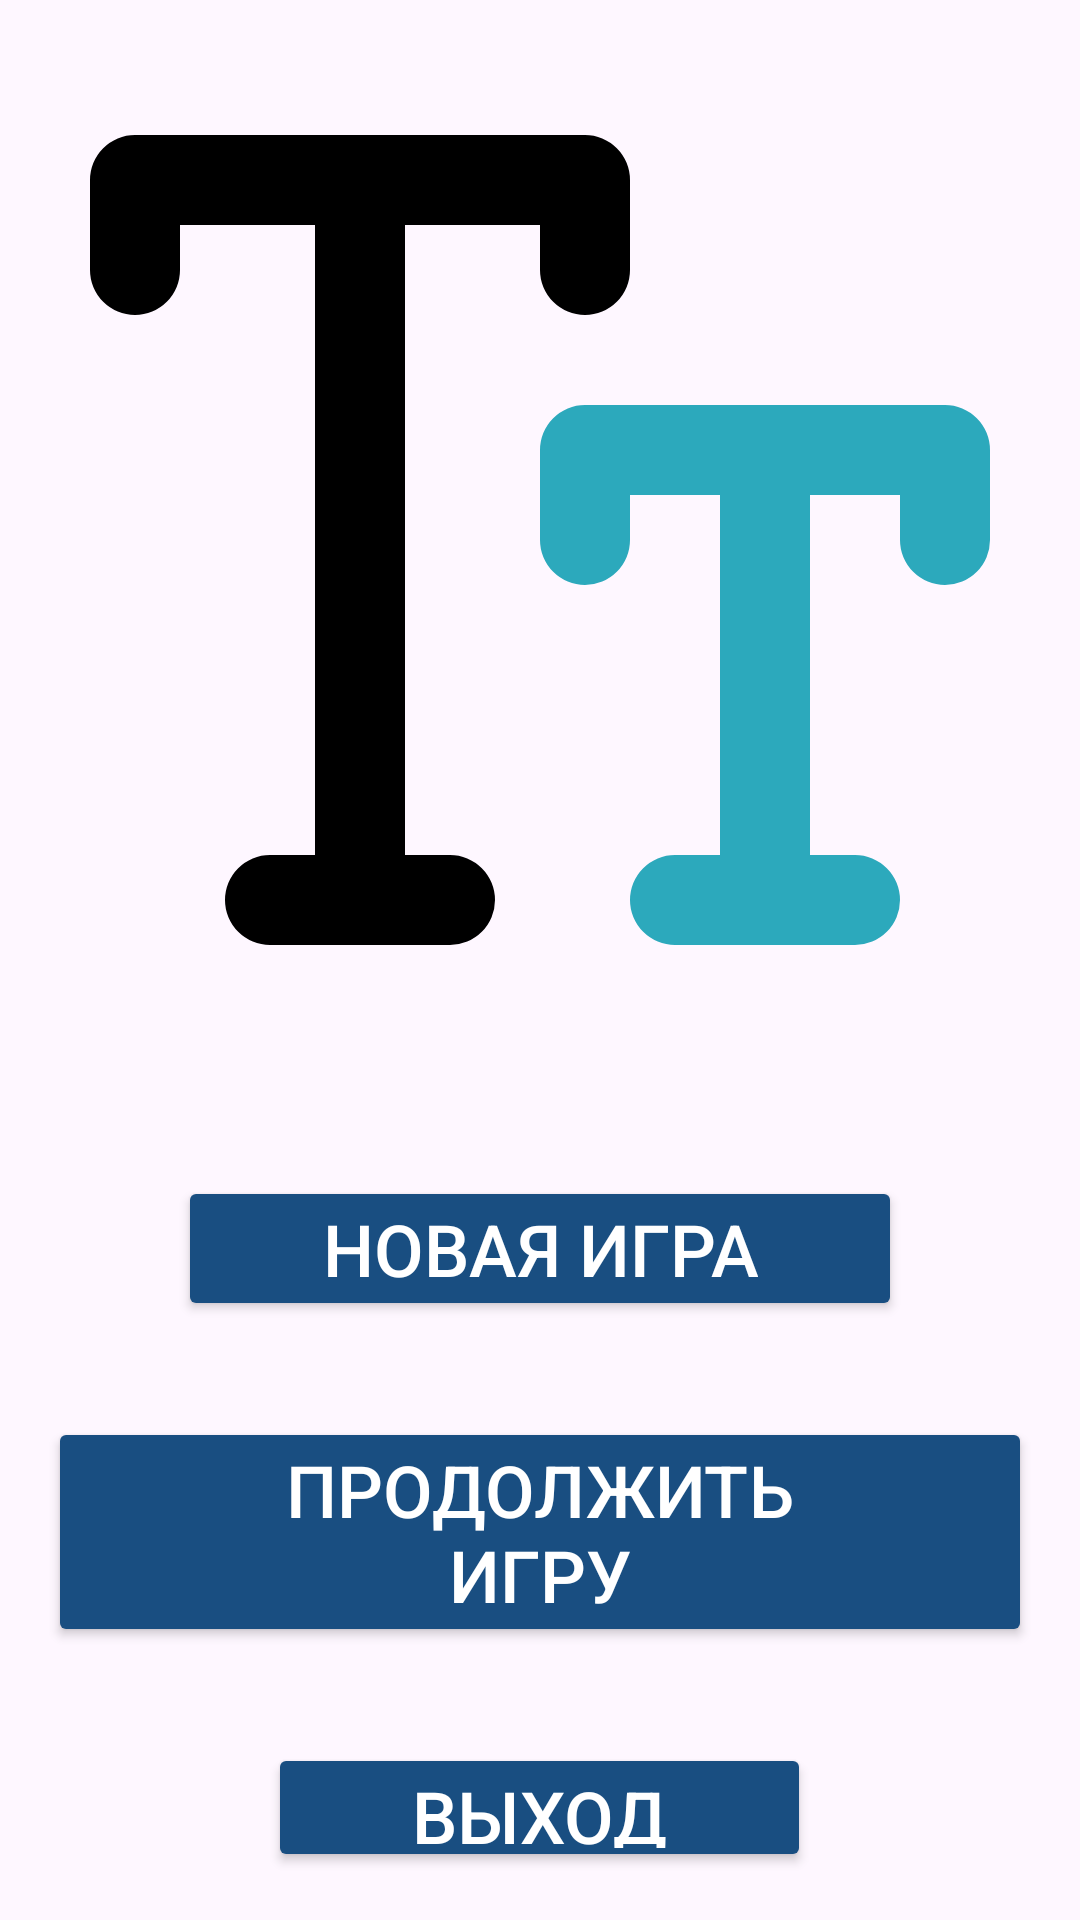

Reconstruct the res/layout file that produces this screen, plus the resources it refers to.
<!-- AndroidManifest.xml: application theme Theme.FindTheWord -->
<!-- res/layout/activity_main.xml -->
<?xml version="1.0" encoding="utf-8"?>
<androidx.constraintlayout.widget.ConstraintLayout xmlns:android="http://schemas.android.com/apk/res/android"
    xmlns:app="http://schemas.android.com/apk/res-auto"
    xmlns:tools="http://schemas.android.com/tools"
    android:id="@+id/main"
    android:background="@drawable/app_background"
    android:layout_width="match_parent"
    android:layout_height="match_parent"
    android:orientation="vertical"
    android:gravity="center"
    tools:context=".presentation.ui.MainActivity">

    <LinearLayout
        android:layout_width="match_parent"
        android:layout_height="match_parent"
        android:orientation="vertical"
        android:gravity="center">
        <ImageView
            android:contentDescription="@string/app_icon"
            android:layout_width="match_parent"
            android:layout_height="wrap_content"
            android:maxHeight="400dp"
            android:maxWidth="400dp"
            android:layout_marginBottom="16dp"
            android:adjustViewBounds="true"
            app:srcCompat="@drawable/tt" />

        <Button
            android:id="@+id/buttonNewGame"
            android:layout_width="wrap_content"
            android:layout_height="wrap_content"
            android:layout_margin="16dp"
            android:textColor="@color/white"
            android:text="@string/new_game"
            android:padding="8dp"
            android:paddingStart="48dp"
            android:paddingEnd="48dp"
            android:backgroundTint="@color/buttons_color"
            android:textSize="24sp"
            app:cornerRadius="10dp"/>

        <Button
            android:id="@+id/buttonContinueGame"
            android:layout_width="wrap_content"
            android:layout_height="wrap_content"
            android:layout_margin="16dp"
            android:backgroundTint="@color/buttons_color"
            android:padding="8dp"
            android:paddingStart="48dp"
            android:paddingEnd="48dp"
            android:text="@string/continue_game"
            android:textColor="@color/white"
            android:textSize="24sp"
            app:cornerRadius="10dp"/>

        <Button
            android:id="@+id/buttonFinish"
            android:layout_width="wrap_content"
            android:layout_height="wrap_content"
            android:layout_margin="16dp"
            android:backgroundTint="@color/buttons_color"
            android:padding="8dp"
            android:paddingStart="48dp"
            android:paddingEnd="48dp"
            android:text="@string/exit"
            android:textColor="@color/white"
            android:textSize="24sp"
            app:cornerRadius="10dp"/>
    </LinearLayout>

    <ProgressBar
        android:id="@+id/progressBarMain"
        android:layout_width="wrap_content"
        android:layout_height="wrap_content"
        android:visibility="gone"
        app:tint="@color/black"
        app:layout_constraintStart_toStartOf="parent"
        app:layout_constraintEnd_toEndOf="parent"
        app:layout_constraintTop_toTopOf="parent"
        app:layout_constraintBottom_toBottomOf="parent"/>
</androidx.constraintlayout.widget.ConstraintLayout>
<!-- resources referenced by this layout -->
<resources>
  <color name="black">#FF000000</color>
  <color name="buttons_color">#194E81</color>
  <color name="white">#FFFFFFFF</color>
  <!-- drawable tt (drawable) -->
  <vector xmlns:android="http://schemas.android.com/apk/res/android"
      android:width="800dp"
      android:height="800dp"
      android:viewportWidth="24"
      android:viewportHeight="24">
    <path
        android:pathData="M21,9H13a1,1 0,0 0,-1 1v2a1,1 0,0 0,2 0V11h2v8H15a1,1 0,0 0,0 2h4a1,1 0,0 0,0 -2H18V11h2v1a1,1 0,0 0,2 0V10A1,1 0,0 0,21 9Z"
        android:fillColor="#2CA9BC"/>
    <path
        android:pathData="M13,3H3A1,1 0,0 0,2 4V6A1,1 0,0 0,4 6V5H7V19H6a1,1 0,0 0,0 2h4a1,1 0,0 0,0 -2H9V5h3V6a1,1 0,0 0,2 0V4A1,1 0,0 0,13 3Z"
        android:fillColor="#000000"/>
  </vector>
  <string name="app_icon">Иконка приложения</string>
  <string name="continue_game">Продолжить игру</string>
  <string name="exit">Выход</string>
  <string name="new_game">Новая игра</string>
  <style name="Theme.FindTheWord" parent="Base.Theme.FindTheWord" />
  <style name="Base.Theme.FindTheWord" parent="Theme.Material3.DayNight.NoActionBar">
          
          
      </style>
</resources>
